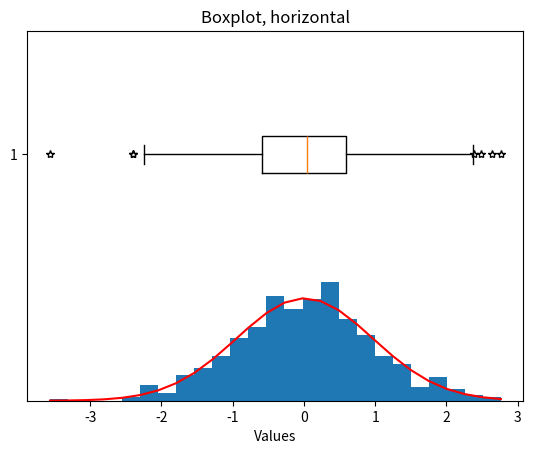

Here is the Python script that generated this plot:
import numpy as np
import matplotlib.pyplot as plt
import scipy.stats as stats

def printout(outFile, xlabel = '', ylabel = '', title = '', outDir = '.'):
    plt.xlabel(xlabel)
    plt.ylabel(ylabel)
    plt.title(title)

    plt.tight_layout

    xlim = plt.gca().get_xlim()
    plt.hlines(0, xlim[0], xlim[1], linestyles = '--', colors = '#999999')
    plt.gca().set_xlim(xlim)

    plt.show()
    plt.close()

def normalDist(x, mu, std):
    a = 1/(std*np.sqrt(2*np.pi))
    b = np.exp(-(x-mu)**2/(2*std**2))
    return (a*b)

if __name__ == "__main__":
    ## Data
    np.random.seed(1234)
    x = np.random.randn(500)

    # Scatter Plot
    plt.scatter(np.arange(len(x)),x)
    plt.xlim([0, len(x)])
    printout('scatterPlot.png', 'Datapoints', 'Values', 'Scatter')

    # Histogram
    plt.hist(x)
    printout('histogram_plain.png', 'Data Values', 'Frequency', 'Histogram, Default Settings')

    plt.hist(x, 25)
    printout('histogram.png', 'Data Values', 'Frequency', 'Histogram, 25 bins')

    # Cumulative probability density
    numbines = 20
    plt.plot(stats.cumfreq(x, numbines)[0])
    printout('Cumulative Frequency Function.png', 'Data Values', 'CumFreq', 'Cumulative Frequency')

    # Boxplot
        # The ox consists of the first, second (middle) and third quartile
    plt.boxplot(x, sym = '*')
    printout('boxplot.png,', xlabel = 'Values', title = 'Boxplot')

    plt.boxplot(x, sym = '*', vert = False)
    plt.title('Boxplot, horizontal')
    plt.xlabel('Values')
    plt.show()

    # Gaussian Normal Distribution
    n, bins, ig = plt.hist(x, bins = 25, density = True)
    mu = np.mean(x)
    std = np.std(x)
    plt.plot(bins, normalDist(bins, mu, std), color = 'r')
    plt.show()